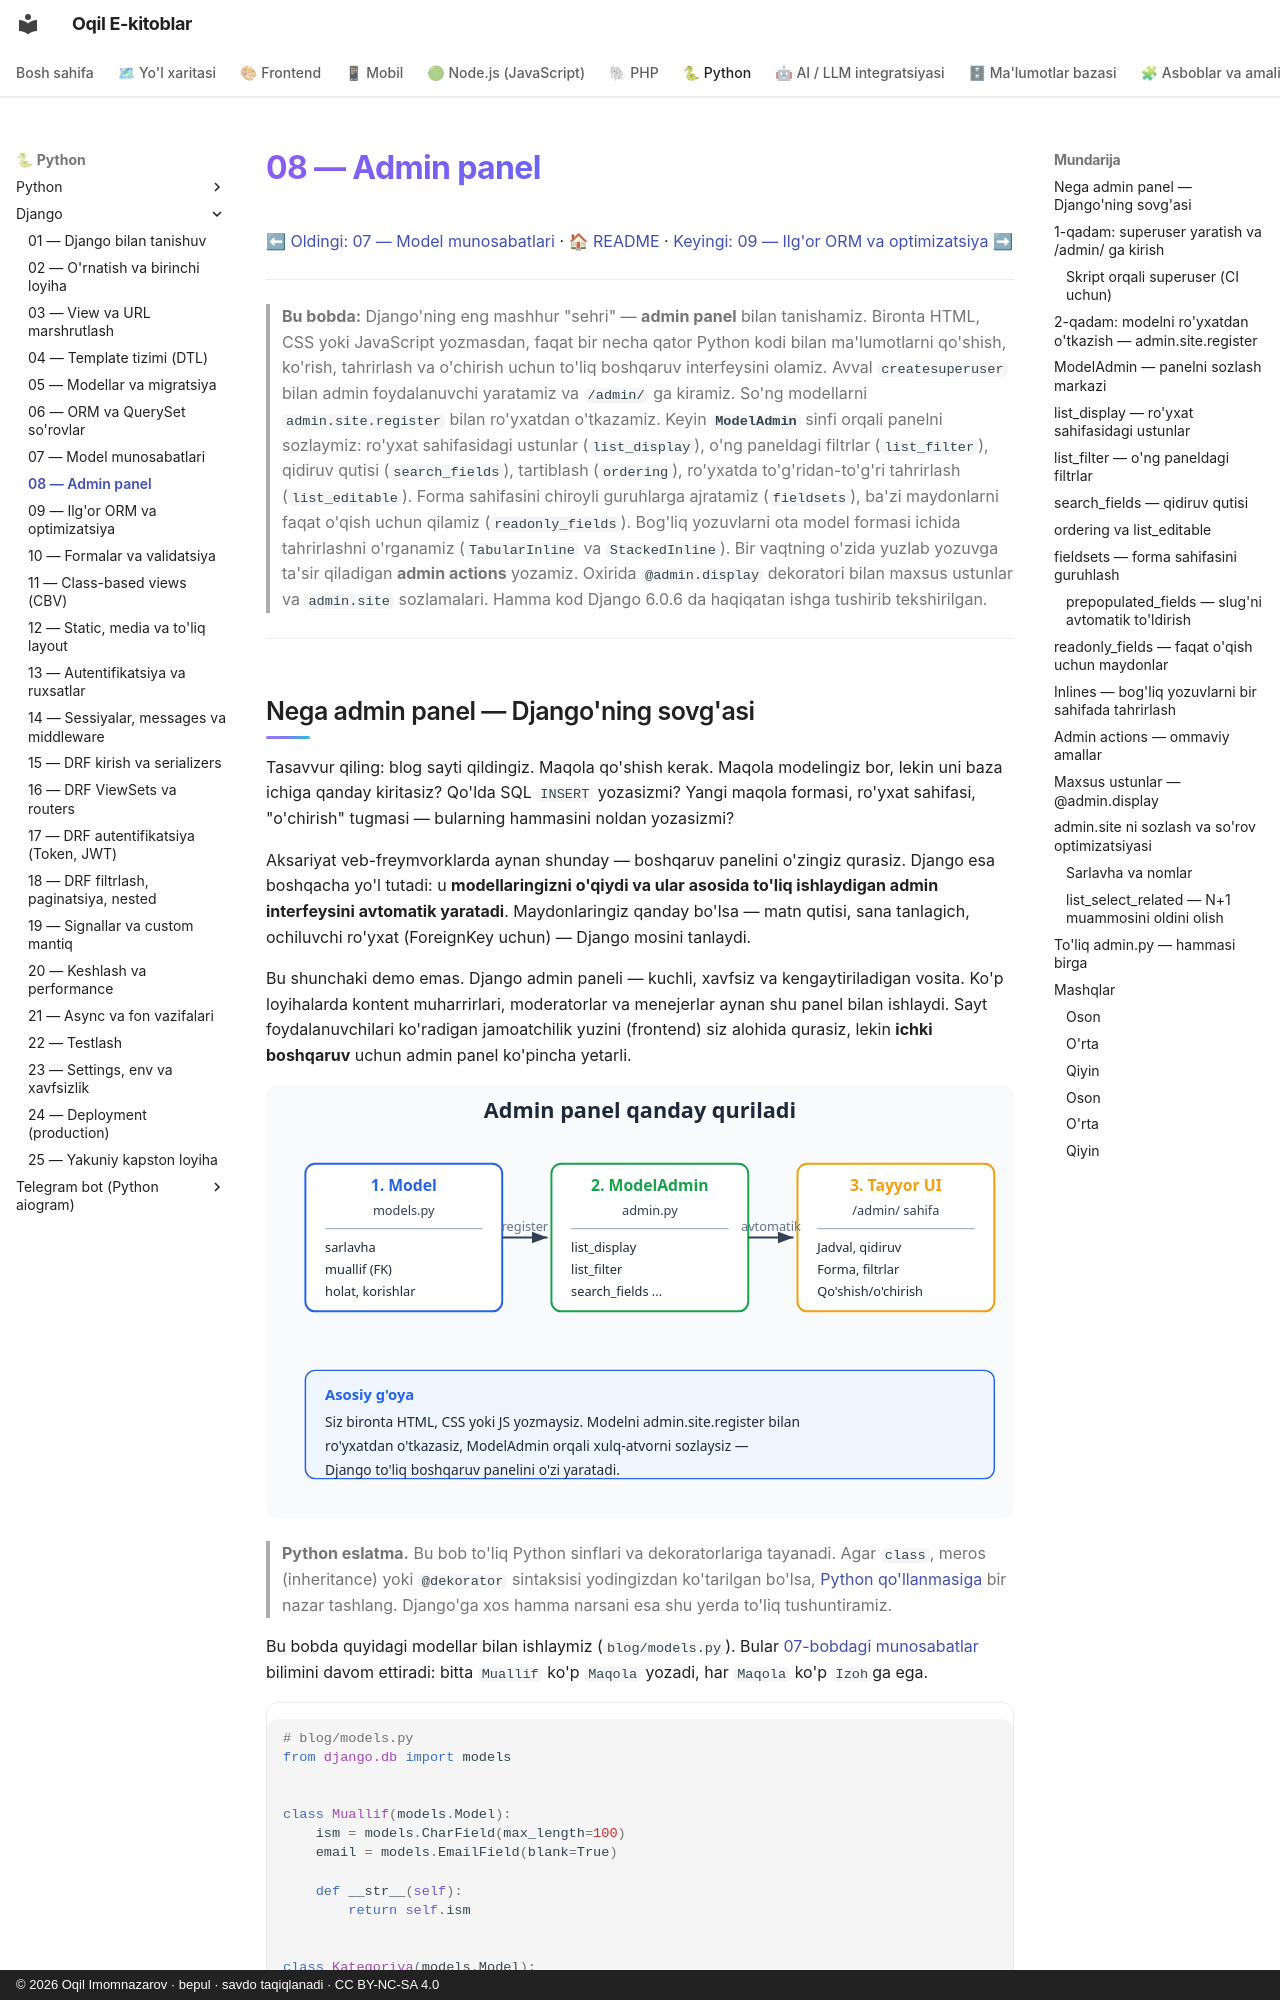

repository: iOqil/e-book · page: django/08-admin-panel/index.html · generator: mkdocs · copyright: © 2026 Oqil Imomnazarov · bepul · savdo taqiqlanadi · CC BY-NC-SA 4.0

# 08 — Admin panel

[⬅ Oldingi: 07 — Model munosabatlari](./07-munosabatlar.md) · [🏠 README](./README.md) · [Keyingi: 09 — Ilg'or ORM va optimizatsiya ➡](./09-ilgor-orm.md)

---

> **Bu bobda:** Django'ning eng mashhur "sehri" — **admin panel** bilan tanishamiz. Bironta HTML, CSS yoki JavaScript yozmasdan, faqat bir necha qator Python kodi bilan ma'lumotlarni qo'shish, ko'rish, tahrirlash va o'chirish uchun to'liq boshqaruv interfeysini olamiz. Avval `createsuperuser` bilan admin foydalanuvchi yaratamiz va `/admin/` ga kiramiz. So'ng modellarni `admin.site.register` bilan ro'yxatdan o'tkazamiz. Keyin **`ModelAdmin`** sinfi orqali panelni sozlaymiz: ro'yxat sahifasidagi ustunlar (`list_display`), o'ng paneldagi filtrlar (`list_filter`), qidiruv qutisi (`search_fields`), tartiblash (`ordering`), ro'yxatda to'g'ridan-to'g'ri tahrirlash (`list_editable`). Forma sahifasini chiroyli guruhlarga ajratamiz (`fieldsets`), ba'zi maydonlarni faqat o'qish uchun qilamiz (`readonly_fields`). Bog'liq yozuvlarni ota model formasi ichida tahrirlashni o'rganamiz (`TabularInline` va `StackedInline`). Bir vaqtning o'zida yuzlab yozuvga ta'sir qiladigan **admin actions** yozamiz. Oxirida `@admin.display` dekoratori bilan maxsus ustunlar va `admin.site` sozlamalari. Hamma kod Django 6.0.6 da haqiqatan ishga tushirib tekshirilgan.

---
